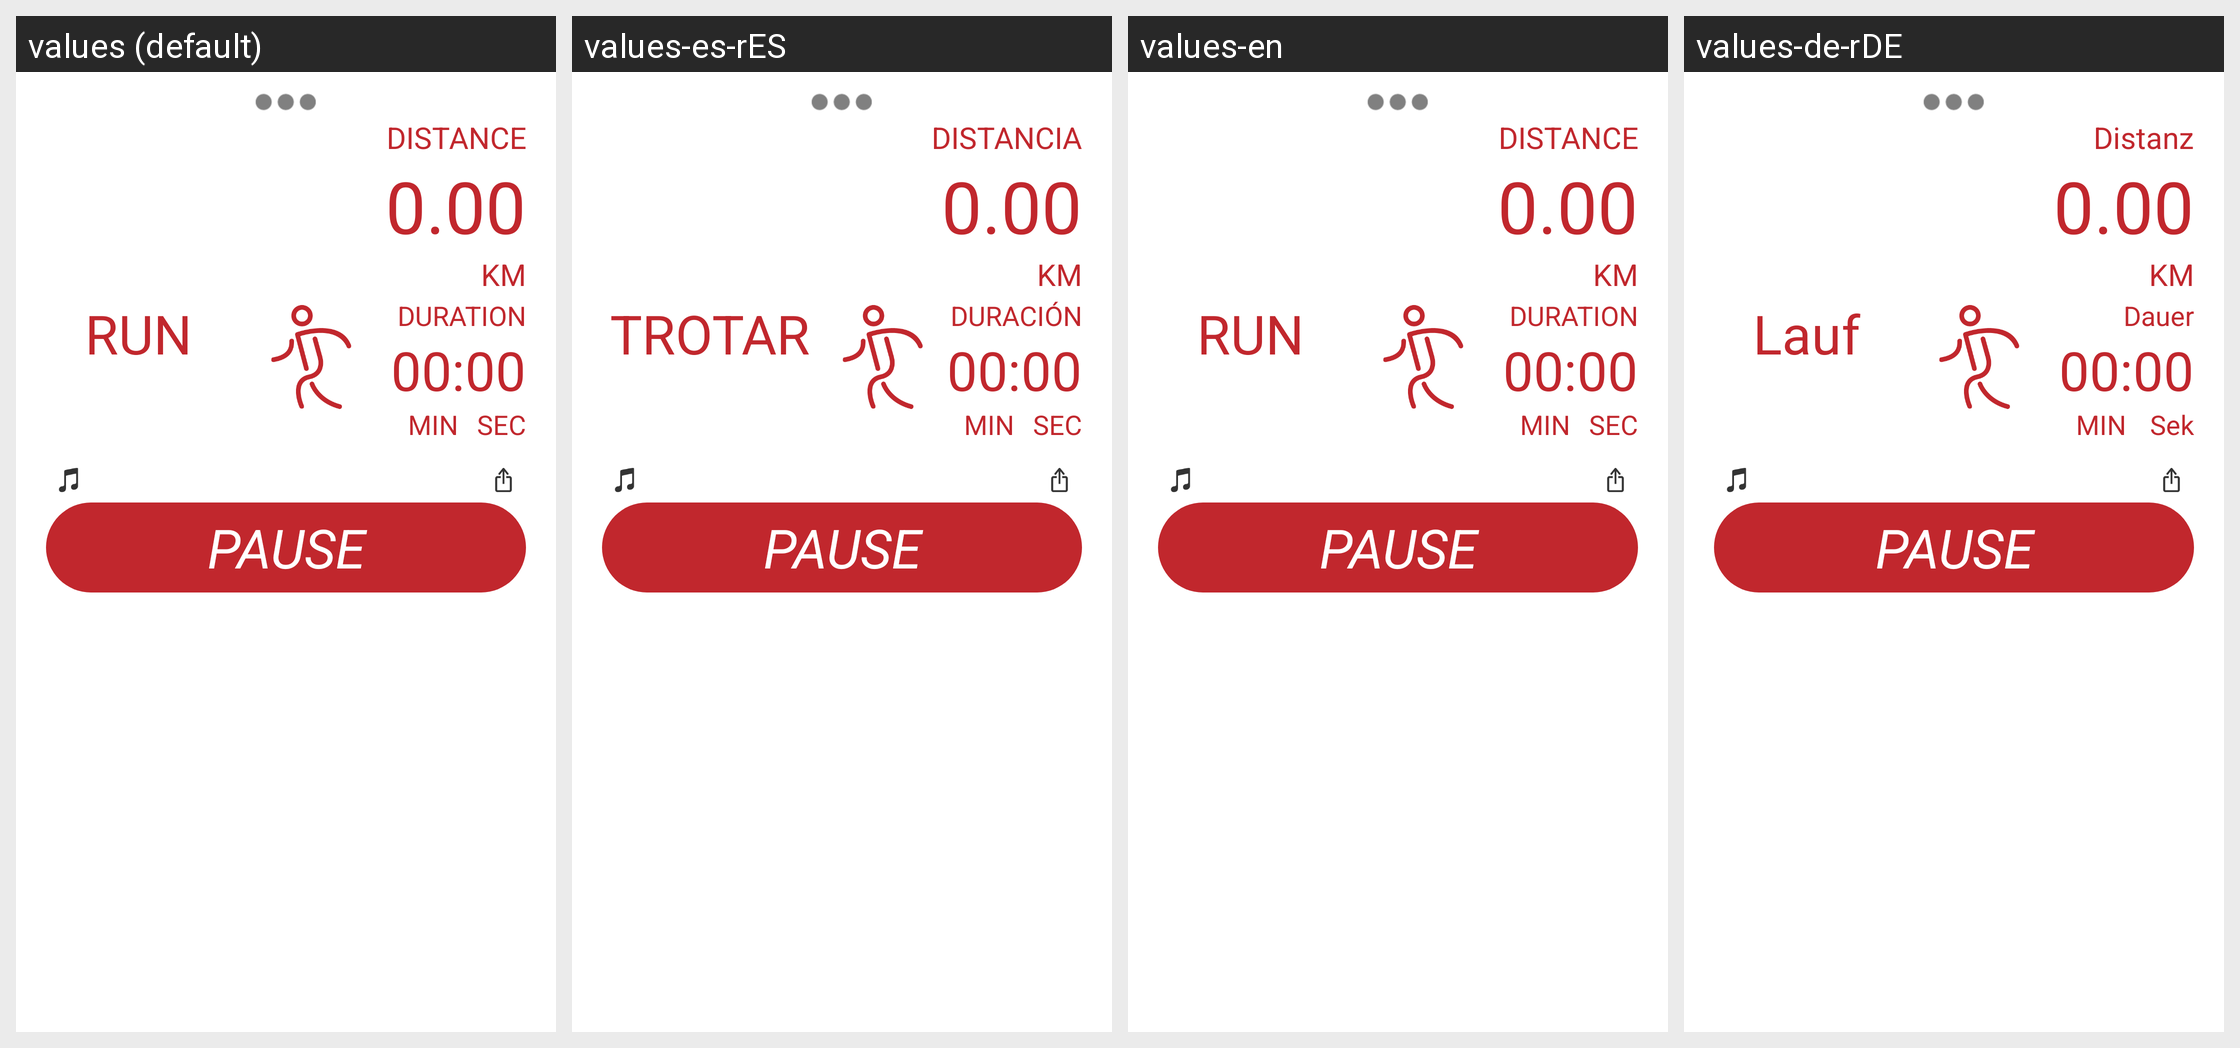

The same Android screen rendered under several of its app's locales, left to right. List the strings drawn on it with the default value and each locale's translation.
Android screen res/layout/sport_dashboard.xml rendered under 4 locales, left to right: values (default), values-es-rES, values-en, values-de-rDE. Device: Nexus 5 (rendered at 1080×1920; each locale shown at half size, 540×960, under a caption strip naming it); theme android:Theme.Light.NoTitleBar.Fullscreen.
Other locales in the repository, not shown: values-af, values-ar, values-as, values-bg, values-bn, values-ca, values-cs, values-da, values-de, values-el, values-es, values-eu, values-fi, values-fr, values-gu, values-hi, values-hu, values-id, values-in, values-it, values-iw, values-ja, values-kn, values-ko, values-mr, values-nb, values-nl, values-pa, values-pl, values-pt, values-pt-rPT, values-ro, values-ru, values-sk, values-sl, values-sv, values-ta, values-te, values-th, values-tl, values-tr, values-uk, values-vi, values-zh, values-zh-rCN, values-zh-rHK, values-zh-rTW.
Strings drawn on this screen, with the default value and each locale's value (text and hints the layout hard-codes, and strings that could not be matched under every locale, appear in the picture but are not listed):

distance_title
  values: DISTANCE
  values-es-rES: DISTANCIA
  values-en: DISTANCE
  values-de-rDE: Distanz

distance_unit
  values: KM
  values-es-rES: KM
  values-en: KM
  values-de-rDE: KM

duration_title
  values: DURATION
  values-es-rES: DURACIÓN
  values-en: DURATION
  values-de-rDE: Dauer

duration_min
  values: MIN
  values-es-rES: MIN
  values-en: MIN
  values-de-rDE: MIN

duration_sec
  values: SEC
  values-es-rES: SEC
  values-en: SEC
  values-de-rDE: Sek

type_title_run
  values: RUN
  values-es-rES: TROTAR
  values-en: RUN
  values-de-rDE: Lauf

sport_pause
  values: PAUSE
  values-es-rES: PAUSE
  values-en: PAUSE
  values-de-rDE: PAUSE
